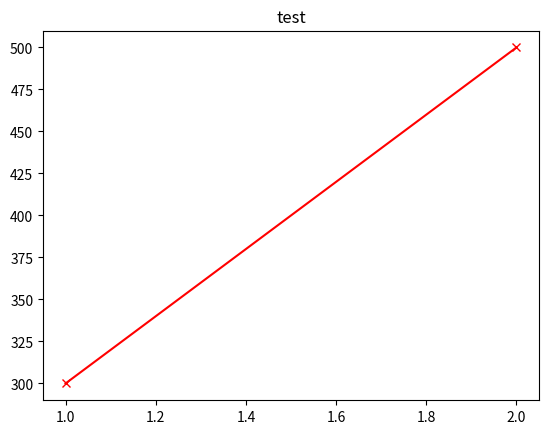

Here is the Python script that generated this plot:
import numpy as np
import matplotlib.pyplot as plt



x_train = np.array([1.0,2.0])
y_train = np.array([300.0,500.0])

plt.plot(x_train,y_train,marker='x',c='r')
plt.title("test")
plt.show()

def pridictions(x,w,b):
    m=x.shape[0]
    f_wb = np.zeros(m)
    for i in range(m):
        f_wb[i]=w*x[i] + b
    return f_wb
def cost_function(x,y,w,b):
    m=x.shape[0] 
    cost_sum = 0
    for i in range(m):
        f_wb = w*x[i]+b
        cost = (f_wb -y[i])**2
        cost_sum += cost
    total_cost = (1/(2*m))*cost_sum
    return total_cost
